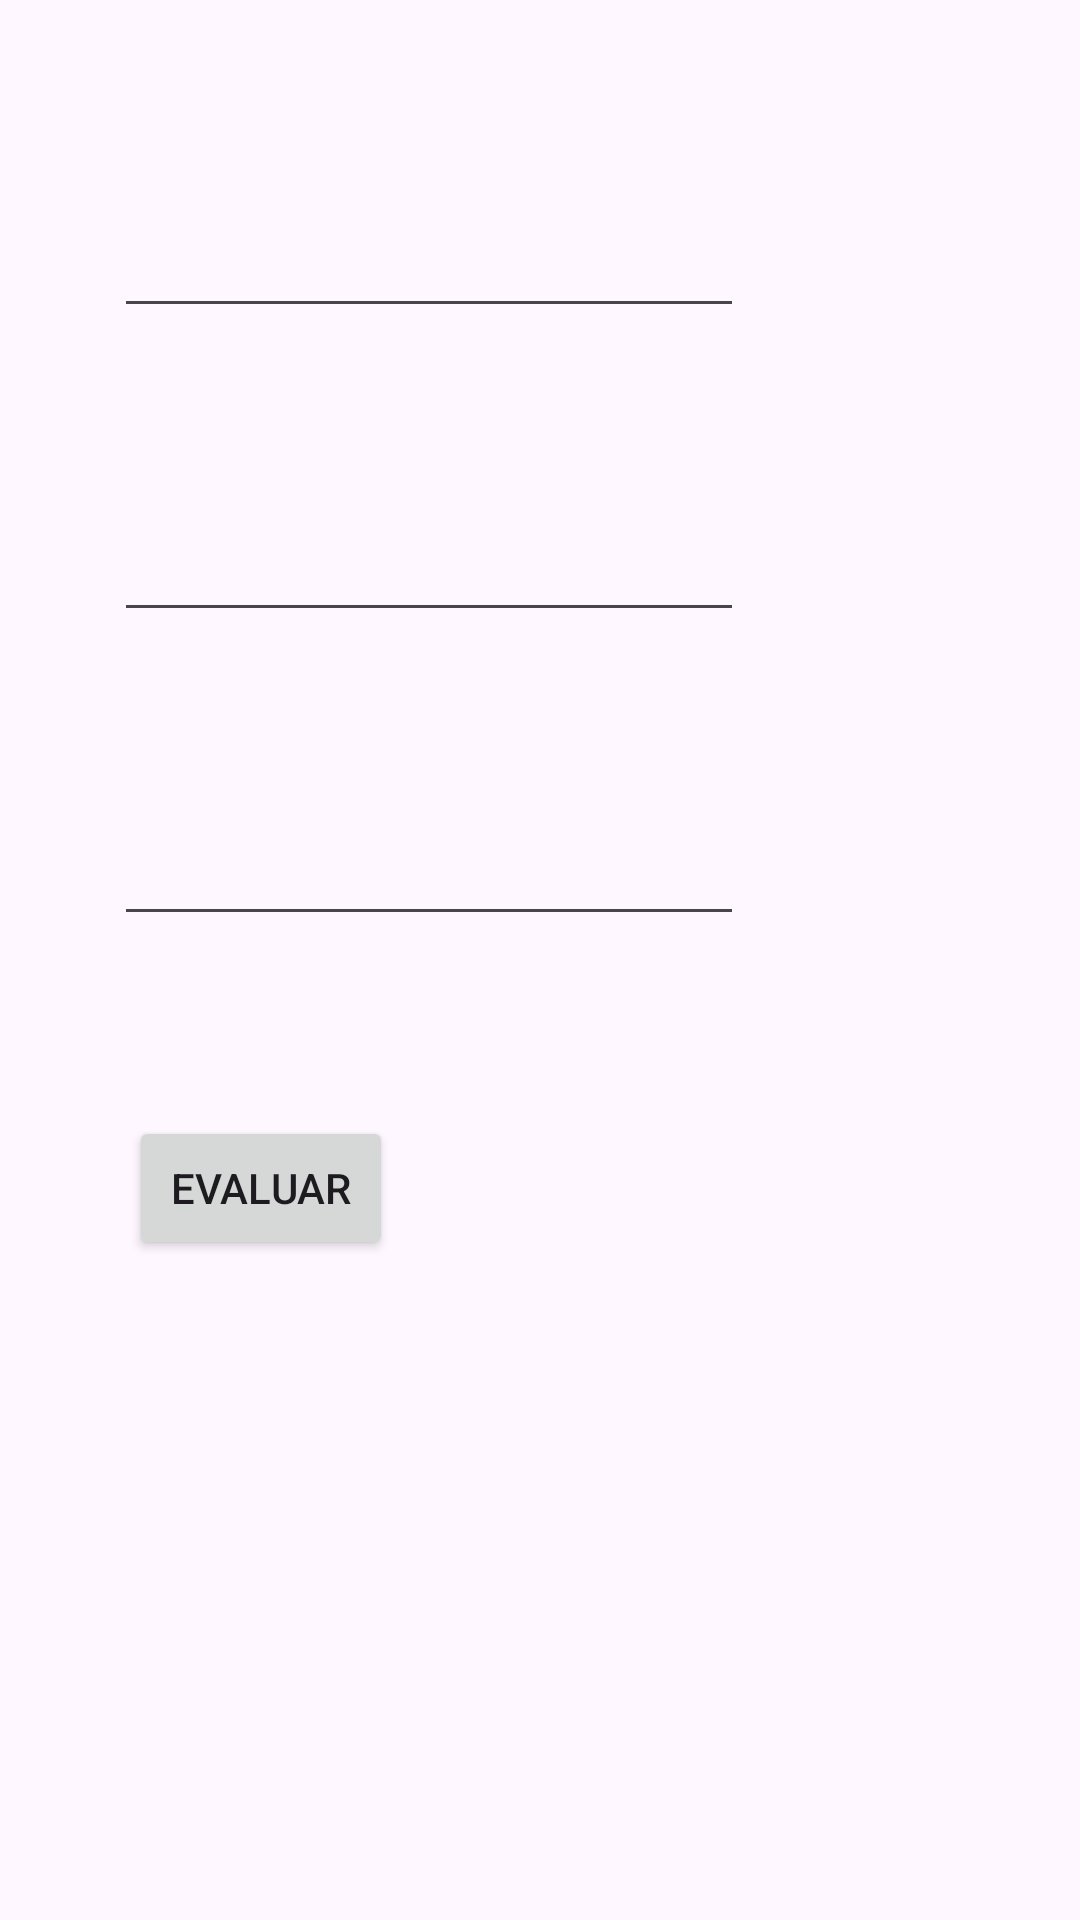

Here is an Android app screen rendered from its layout file. Give the layout XML and the strings, colors and styles it references.
<!-- AndroidManifest.xml: application theme Theme.IntentExplicitoKotlin -->
<!-- res/layout/activity_main.xml -->
<?xml version="1.0" encoding="utf-8"?>
<androidx.constraintlayout.widget.ConstraintLayout xmlns:android="http://schemas.android.com/apk/res/android"
    xmlns:app="http://schemas.android.com/apk/res-auto"
    xmlns:tools="http://schemas.android.com/tools"
    android:id="@+id/main"
    android:layout_width="match_parent"
    android:layout_height="match_parent"
    tools:context=".MainActivity">

    <EditText
        android:id="@+id/txtMates"
        android:layout_width="wrap_content"
        android:layout_height="wrap_content"
        android:layout_marginTop="68dp"
        android:ems="10"
        android:inputType="number"
        app:layout_constraintEnd_toEndOf="parent"
        app:layout_constraintHorizontal_bias="0.253"
        app:layout_constraintStart_toStartOf="parent"
        app:layout_constraintTop_toTopOf="parent" />

    <EditText
        android:id="@+id/txtFisica"
        android:layout_width="wrap_content"
        android:layout_height="wrap_content"
        android:layout_marginTop="60dp"
        android:ems="10"
        android:inputType="number"
        app:layout_constraintEnd_toEndOf="parent"
        app:layout_constraintHorizontal_bias="0.253"
        app:layout_constraintStart_toStartOf="parent"
        app:layout_constraintTop_toBottomOf="@+id/txtMates" />

    <EditText
        android:id="@+id/txtQuimica"
        android:layout_width="wrap_content"
        android:layout_height="wrap_content"
        android:layout_marginTop="60dp"
        android:ems="10"
        android:inputType="number"
        app:layout_constraintEnd_toEndOf="parent"
        app:layout_constraintHorizontal_bias="0.253"
        app:layout_constraintStart_toStartOf="parent"
        app:layout_constraintTop_toBottomOf="@+id/txtFisica" />

    <Button
        android:id="@+id/btnEvaluar"
        android:layout_width="wrap_content"
        android:layout_height="wrap_content"
        android:layout_marginTop="60dp"
        android:text="Evaluar"
        app:layout_constraintEnd_toEndOf="parent"
        app:layout_constraintHorizontal_bias="0.158"
        app:layout_constraintStart_toStartOf="parent"
        app:layout_constraintTop_toBottomOf="@+id/txtQuimica" />
</androidx.constraintlayout.widget.ConstraintLayout>
<!-- resources referenced by this layout -->
<resources>
  <style name="Theme.IntentExplicitoKotlin" parent="Base.Theme.IntentExplicitoKotlin" />
  <style name="Base.Theme.IntentExplicitoKotlin" parent="Theme.Material3.DayNight.NoActionBar">
          
          
      </style>
</resources>
